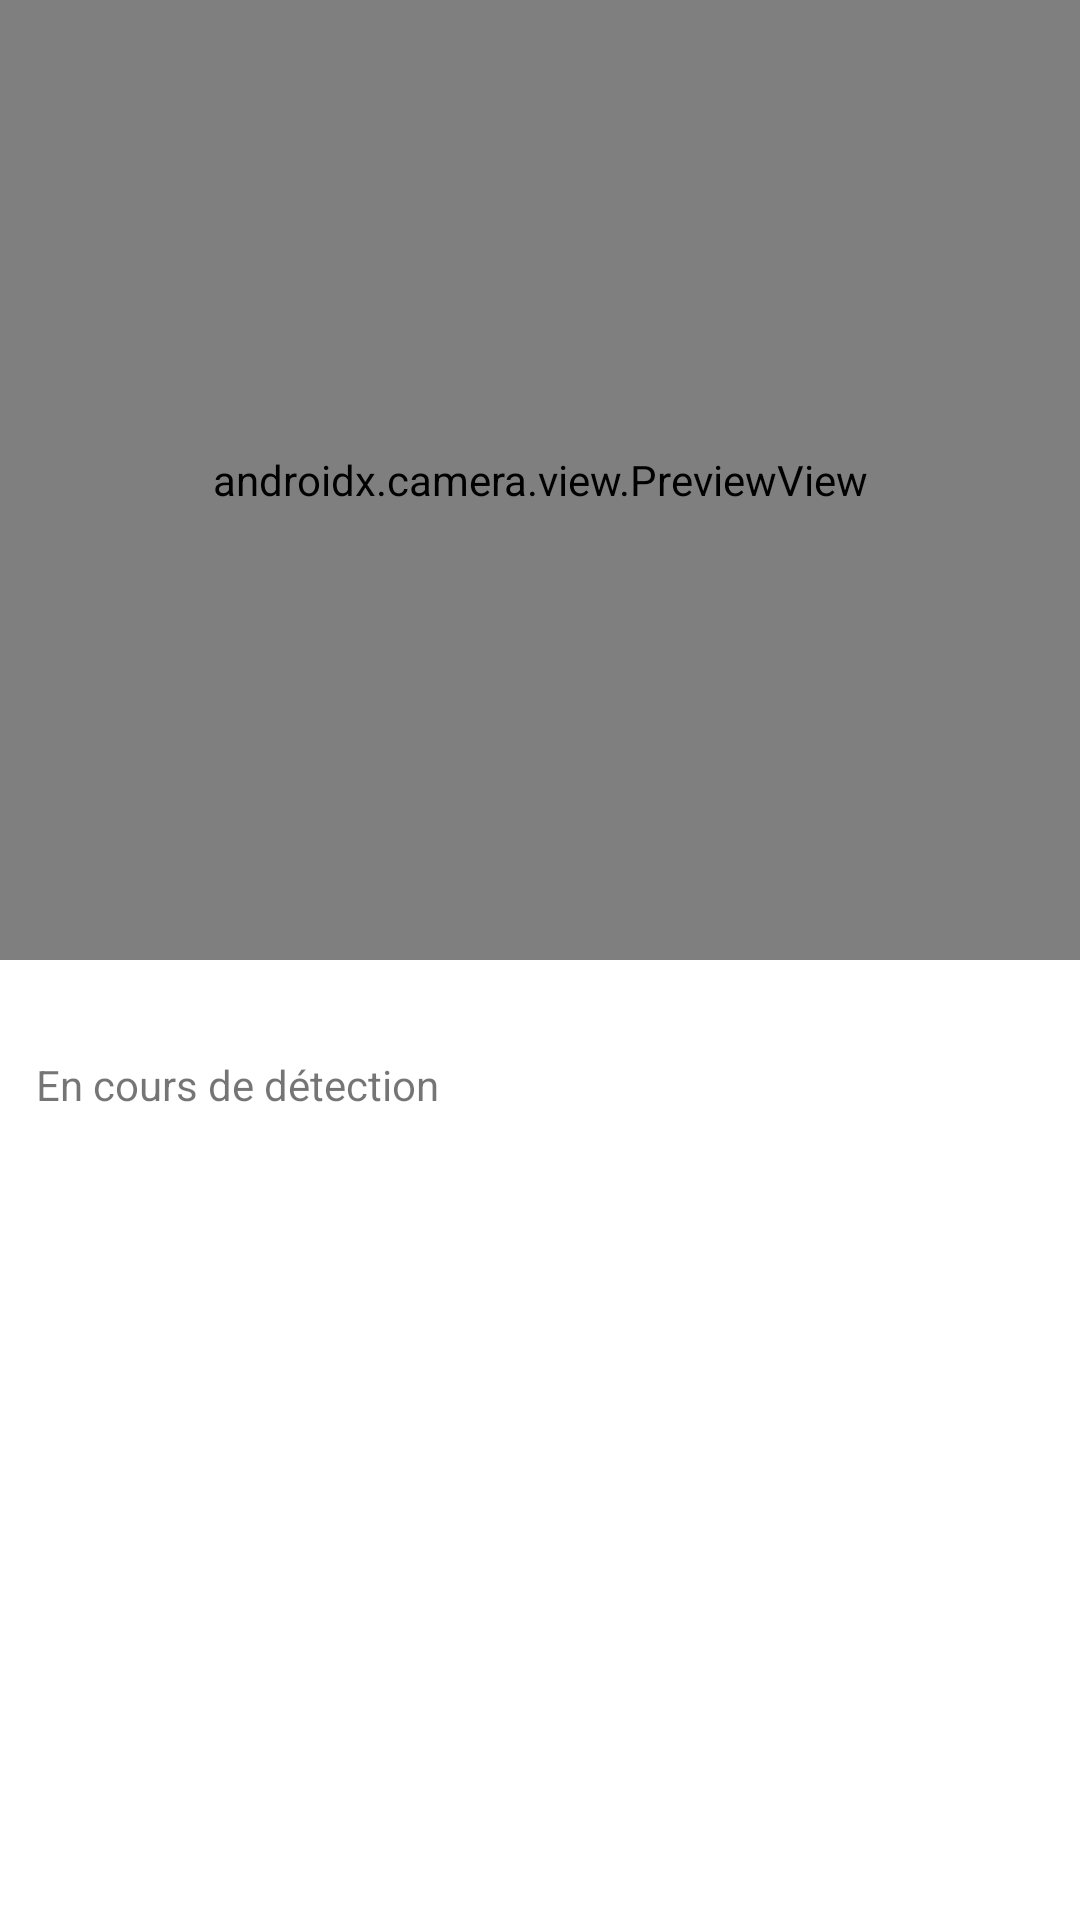

Android layout source for this screen:
<!-- AndroidManifest.xml: application theme Theme.VetCarniFood -->
<!-- res/layout/activity_barcode.xml -->
<?xml version="1.0" encoding="utf-8"?>
<androidx.constraintlayout.widget.ConstraintLayout xmlns:android="http://schemas.android.com/apk/res/android"
    xmlns:app="http://schemas.android.com/apk/res-auto"
    xmlns:tools="http://schemas.android.com/tools"
    android:layout_width="match_parent"
    android:layout_height="match_parent"
    tools:context=".BarcodeActivity">

        <androidx.camera.view.PreviewView
            android:id="@+id/viewFinder"
            android:layout_width="match_parent"
            android:layout_height="0dp"
            app:layout_constraintBottom_toBottomOf="@id/horizontal_centerline"
            app:layout_constraintEnd_toEndOf="parent"
            app:layout_constraintStart_toStartOf="parent"
            app:layout_constraintTop_toTopOf="parent">

        </androidx.camera.view.PreviewView>

        <androidx.constraintlayout.widget.Guideline
            android:id="@+id/vertical_centerline"
            android:layout_width="wrap_content"
            android:layout_height="wrap_content"
            android:orientation="vertical"
            app:layout_constraintGuide_percent=".50" />

        <androidx.constraintlayout.widget.Guideline
            android:id="@+id/horizontal_centerline"
            android:layout_width="wrap_content"
            android:layout_height="wrap_content"
            android:orientation="horizontal"
            app:layout_constraintGuide_percent=".50" />

        <TextView
            android:id="@+id/barcodeNumber"
            android:layout_width="156dp"
            android:layout_height="52dp"
            android:layout_marginTop="32dp"
            android:text="@string/scanLoad"
            app:layout_constraintEnd_toStartOf="@+id/vertical_centerline"
            app:layout_constraintStart_toStartOf="parent"
            app:layout_constraintTop_toTopOf="@+id/horizontal_centerline" />

        <LinearLayout
            android:id="@+id/displayInformation"
            android:layout_width="0dp"
            android:layout_height="250dp"
            android:orientation="vertical"
            app:layout_constraintBottom_toBottomOf="parent"
            app:layout_constraintEnd_toEndOf="parent"
            app:layout_constraintStart_toStartOf="parent"></LinearLayout>


</androidx.constraintlayout.widget.ConstraintLayout>
<!-- resources referenced by this layout -->
<resources>
  <string name="scanLoad">En cours de détection</string>
  <style name="Theme.VetCarniFood" parent="Theme.MaterialComponents.DayNight.DarkActionBar">
          
          <item name="colorPrimary">@color/purple_500</item>
          <item name="colorPrimaryVariant">@color/purple_700</item>
          <item name="colorOnPrimary">@color/white</item>
          
          <item name="colorSecondary">@color/teal_200</item>
          <item name="colorSecondaryVariant">@color/teal_700</item>
          <item name="colorOnSecondary">@color/black</item>
          
          <item name="android:statusBarColor" tools:targetApi="l">?attr/colorPrimaryVariant</item>
          
      </style>
  <!-- not gathered from this repository: default colours our renderer supplied (Android Studio template values) -->
  <color name="purple_500">#FF6200EE</color>
  <color name="purple_700">#FF3700B3</color>
  <color name="teal_200">#FF03DAC5</color>
  <color name="teal_700">#FF018786</color>
  <color name="black">#FF000000</color>
  <color name="white">#FFFFFFFF</color>
</resources>
